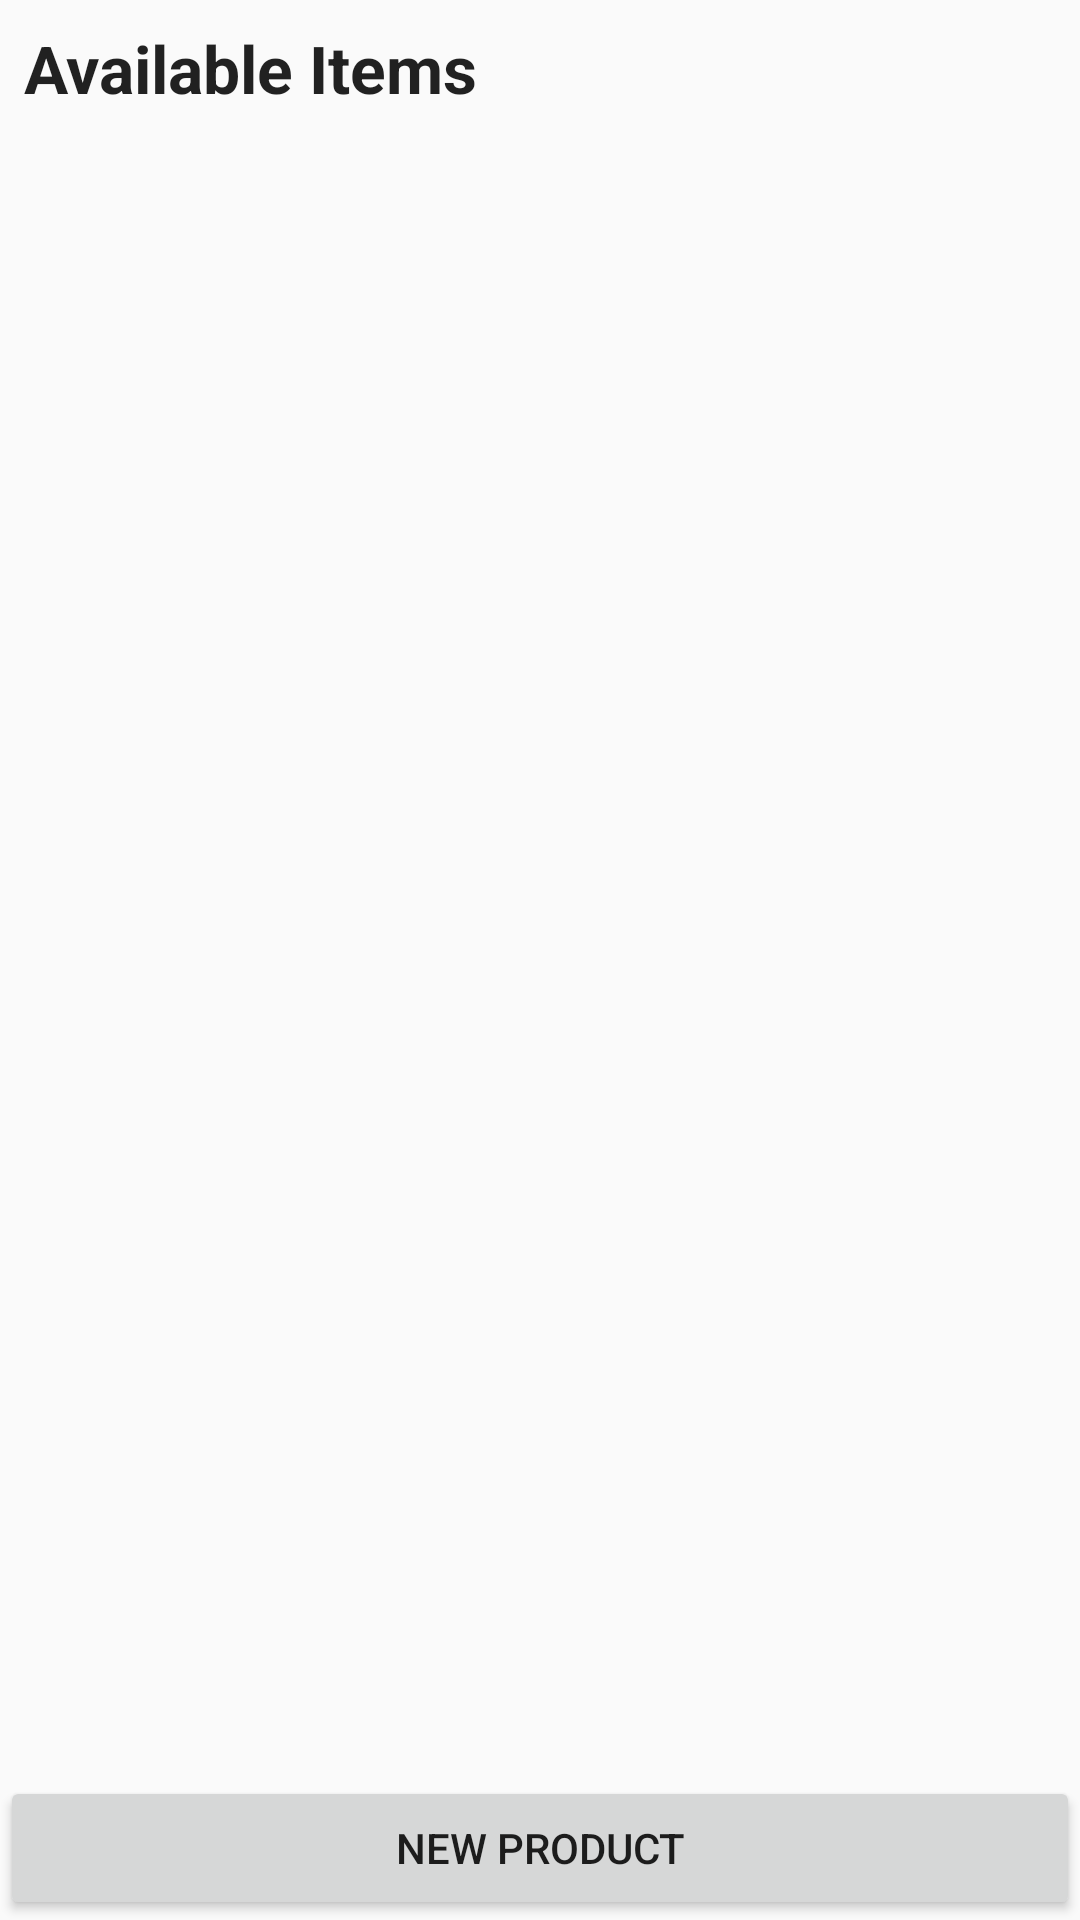

Here is an Android app screen rendered from its layout file. Give the layout XML and the strings, colors and styles it references.
<!-- AndroidManifest.xml: application theme AppTheme -->
<!-- res/layout/all_products_layout.xml -->
<?xml version="1.0" encoding="utf-8"?>
<LinearLayout xmlns:android="http://schemas.android.com/apk/res/android"
              android:orientation="vertical"
              android:layout_weight="1"
              android:layout_width="0dp"
              android:layout_height="match_parent">

    <TextView
        style="@style/main_text_label"
        android:layout_width="match_parent"
        android:layout_height="wrap_content"
        android:text="@string/main_available_items_header"/>

    <android.support.v7.widget.RecyclerView
        android:id="@+id/main_all_products_recycler"
        android:layout_width="match_parent"
        android:layout_height="0dp"
        android:layout_weight="1"/>

    <LinearLayout
        android:layout_width="match_parent"
        android:layout_height="wrap_content"
        android:orientation="horizontal">

        <Button
            android:layout_width="0dp"
            android:layout_height="wrap_content"
            android:layout_weight="1"
            android:onClick="addNewProduct"
            android:text="@string/new_product"
            android:id="@+id/main_new_product_btn"/>

        <Button
            android:id="@+id/main_checkout_button"
            android:layout_width="0dp"
            android:layout_weight="1"
            android:layout_height="wrap_content"
            android:onClick="checkOut"
            android:text="@string/main_checkout_btn"
            android:visibility="gone"/>

    </LinearLayout>

</LinearLayout>
<!-- resources referenced by this layout -->
<resources>
  <string name="main_available_items_header">Available Items</string>
  <string name="main_checkout_btn">Checkout</string>
  <string name="new_product">New Product</string>
  <style name="main_text_label">
          <item name="android:textAppearance">?android:textAppearanceLarge</item>
          <item name="android:textStyle">bold</item>
          <item name="android:padding">@dimen/main_text_padding</item>
      </style>
  <style name="AppTheme" parent="Theme.AppCompat.Light.DarkActionBar">
          
          <item name="colorPrimary">@color/colorPrimary</item>
          <item name="colorPrimaryDark">@color/colorPrimaryDark</item>
          <item name="colorAccent">@color/colorAccent</item>
      </style>
  <dimen name="main_text_padding">8dp</dimen>
  <!-- not gathered from this repository: default colours our renderer supplied (Android Studio template values) -->
  <color name="colorPrimary">#FF6200EE</color>
  <color name="colorPrimaryDark">#FF3700B3</color>
  <color name="colorAccent">#FF03DAC5</color>
</resources>
